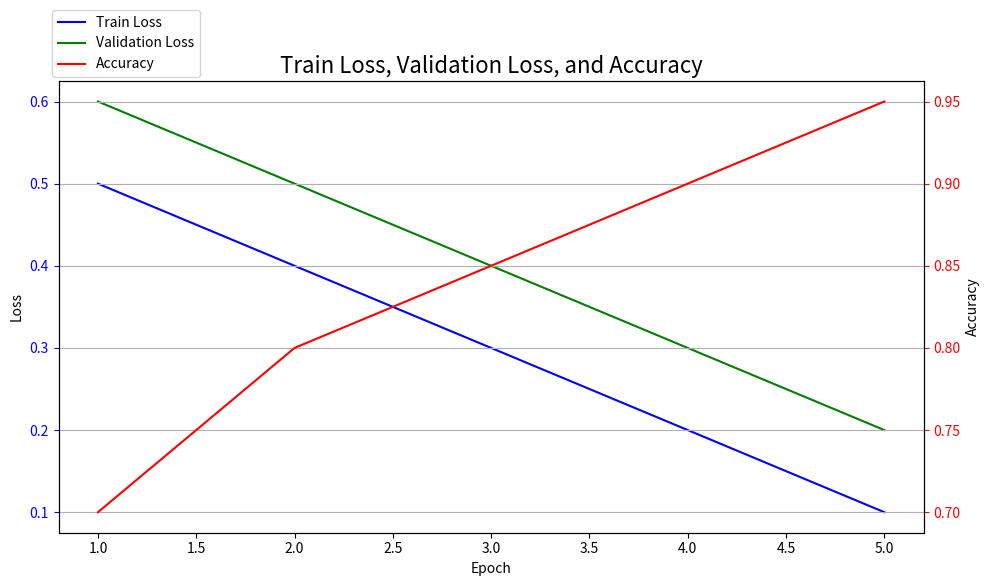

Generate this figure with matplotlib:
import matplotlib.pyplot as plt


def plot_metrics(train_loss, val_loss, accuracy, save_path=None):
    epochs = range(1, len(train_loss) + 1)

    fig, ax1 = plt.subplots(figsize=(10, 6))

    # Plot train loss
    ax1.plot(epochs, train_loss, 'b-', label='Train Loss')
    ax1.plot(epochs, val_loss, 'g-', label='Validation Loss')
    ax1.set_xlabel('Epoch')
    ax1.set_ylabel('Loss')
    ax1.tick_params('y', colors='b')

    # Create another y-axis for accuracy
    ax2 = ax1.twinx()
    ax2.plot(epochs, accuracy, 'r-', label='Accuracy')
    ax2.set_ylabel('Accuracy')
    ax2.tick_params('y', colors='r')

    fig.tight_layout()
    fig.subplots_adjust(top=0.85)  # Adjust top margin
    plt.title('Train Loss, Validation Loss, and Accuracy', fontsize=16)
    fig.legend(loc='upper left', bbox_to_anchor=(0.05, 0.98))
    plt.grid(axis='y')
    # plt.show()
    if save_path:
        plt.savefig(f'{save_path}loss_accuracy.png')
    else:
        plt.show()
def test_code():
    # Example usage:
    train_loss = [0.5, 0.4, 0.3, 0.2, 0.1]
    val_loss = [0.6, 0.5, 0.4, 0.3, 0.2]
    accuracy = [0.7, 0.8, 0.85, 0.9, 0.95]

    plot_metrics(train_loss, val_loss, accuracy)

if __name__ == '__main__':
    test_code()
